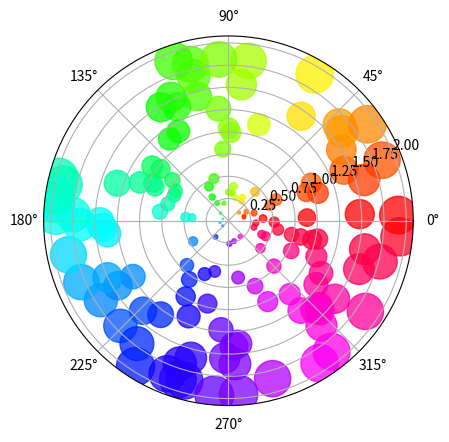

Generate this figure with matplotlib:
%matplotlib inline

import numpy as np
import matplotlib.pyplot as plt


# Fixing random state for reproducibility
np.random.seed(19680801)

# Compute areas and colors
N = 150
r = 2 * np.random.rand(N)
theta = 2 * np.pi * np.random.rand(N)
area = 200 * r**2
colors = theta

ax = plt.subplot(111, projection='polar')
c = ax.scatter(theta, r, c=colors, s=area, cmap='hsv', alpha=0.75)

plt.show()